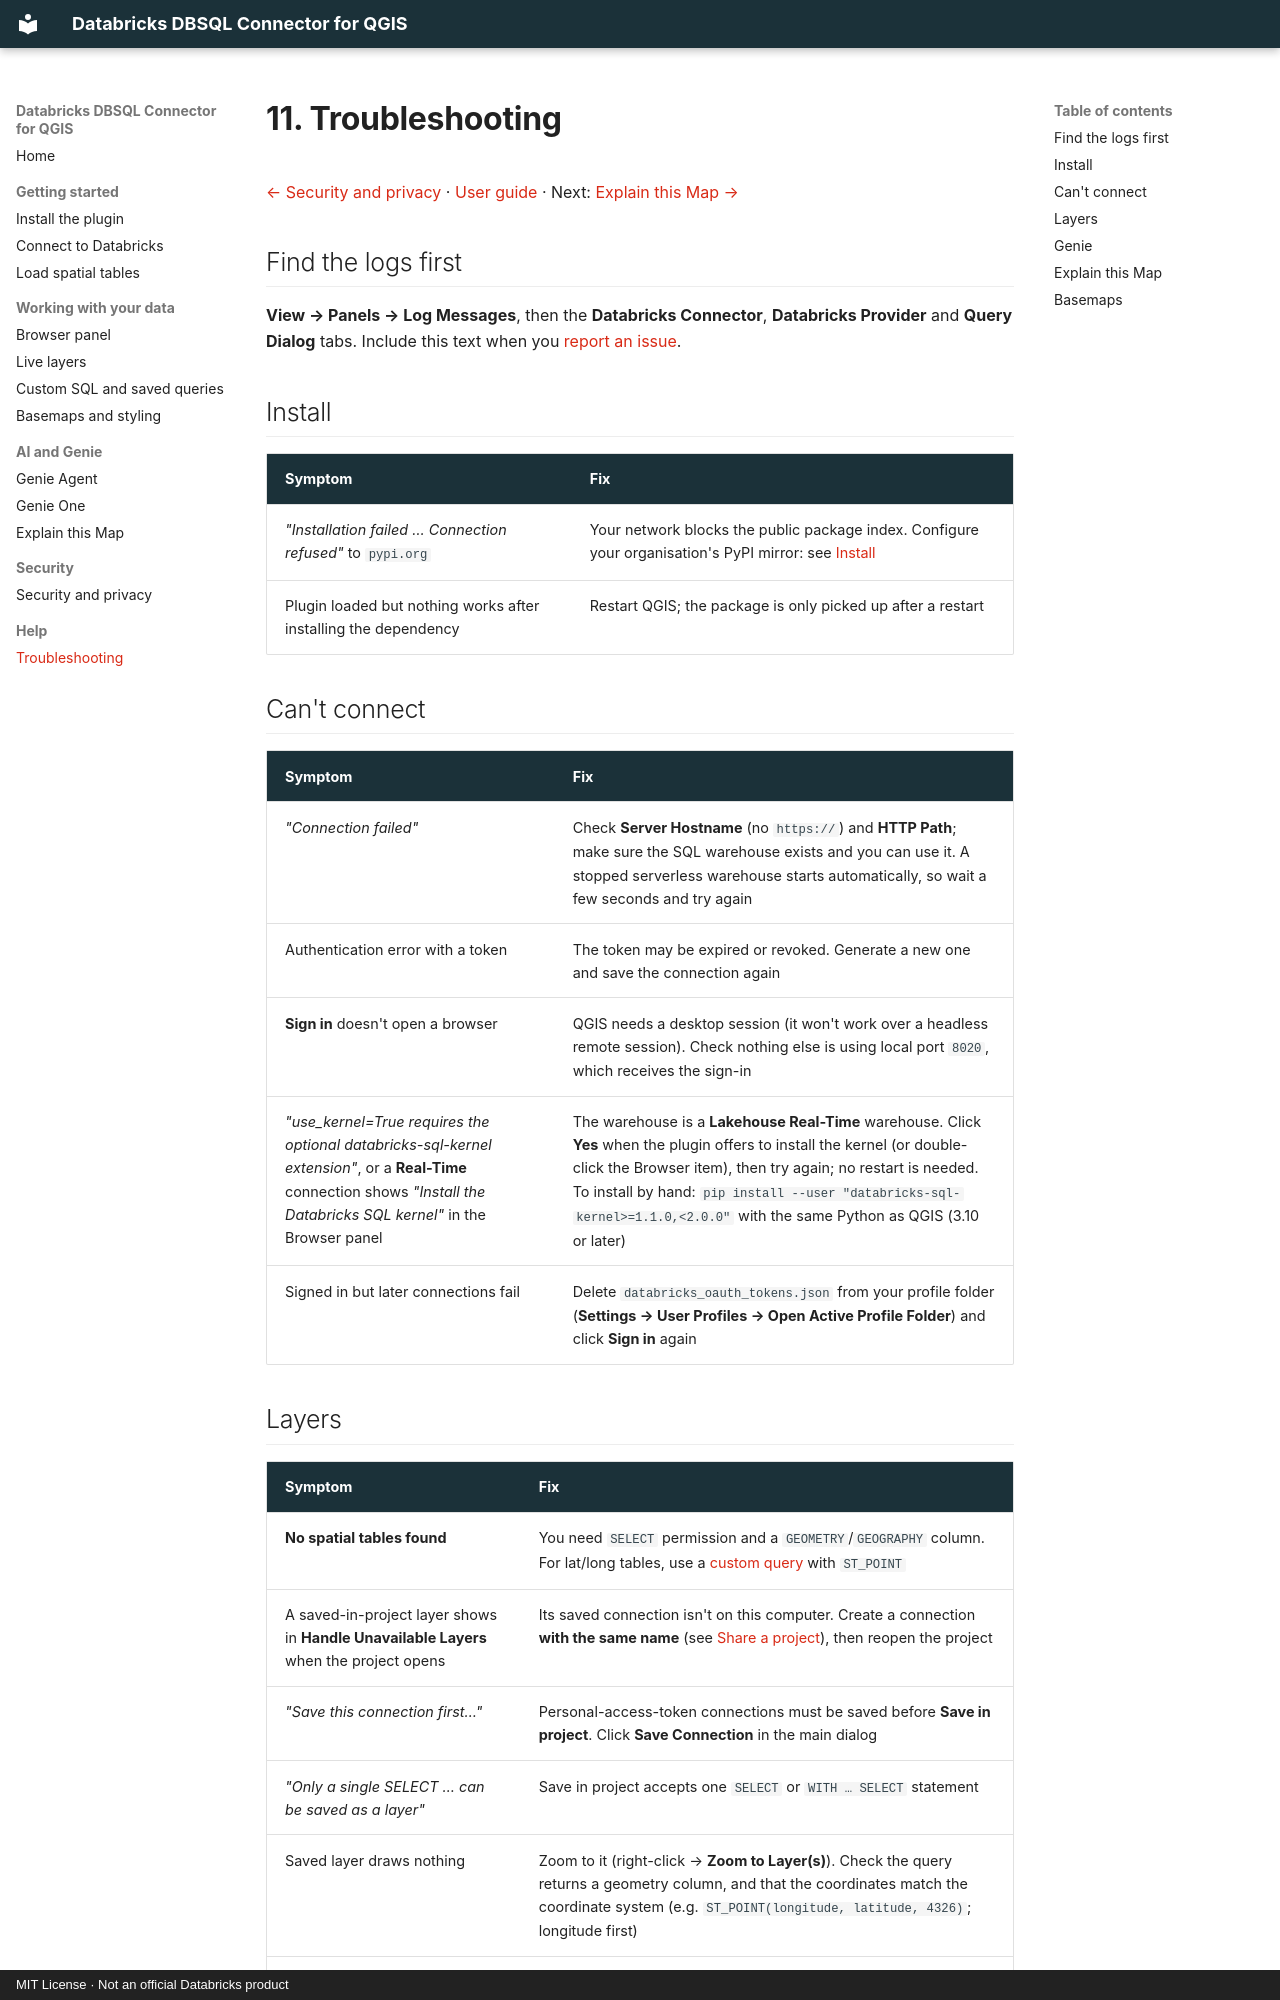

repository: danny-db/qgis-databricks-connector · page: 11-troubleshooting/index.html · generator: mkdocs · copyright: MIT License · Not an official Databricks product

# 11. Troubleshooting

[← Security and privacy](10-security-and-privacy.md) · [User guide](README.md) · Next: [Explain this Map →](12-explain-this-map.md)

## Find the logs first
**View → Panels → Log Messages**, then the **Databricks Connector**, **Databricks Provider** and **Query Dialog** tabs. Include this text when you [report an issue](https://github.com/danny-db/qgis-databricks-connector/issues).

## Install

| Symptom | Fix |
|---|---|
| *"Installation failed … Connection refused"* to `pypi.org` | Your network blocks the public package index. Configure your organisation's PyPI mirror: see [Install](01-install.md#install-the-python-dependency-first-run-only) |
| Plugin loaded but nothing works after installing the dependency | Restart QGIS; the package is only picked up after a restart |

## Can't connect

| Symptom | Fix |
|---|---|
| *"Connection failed"* | Check **Server Hostname** (no `https://`) and **HTTP Path**; make sure the SQL warehouse exists and you can use it. A stopped serverless warehouse starts automatically, so wait a few seconds and try again |
| Authentication error with a token | The token may be expired or revoked. Generate a new one and save the connection again |
| **Sign in** doesn't open a browser | QGIS needs a desktop session (it won't work over a headless remote session). Check nothing else is using local port `8020`, which receives the sign-in |
| *"use_kernel=True requires the optional databricks-sql-kernel extension"*, or a **Real-Time** connection shows *"Install the Databricks SQL kernel"* in the Browser panel | The warehouse is a **Lakehouse Real-Time** warehouse. Click **Yes** when the plugin offers to install the kernel (or double-click the Browser item), then try again; no restart is needed. To install by hand: `pip install --user "databricks-sql-kernel>=1.1.0,<2.0.0"` with the same Python as QGIS (3.10 or later) |
| Signed in but later connections fail | Delete `databricks_oauth_tokens.json` from your profile folder (**Settings → User Profiles → Open Active Profile Folder**) and click **Sign in** again |
